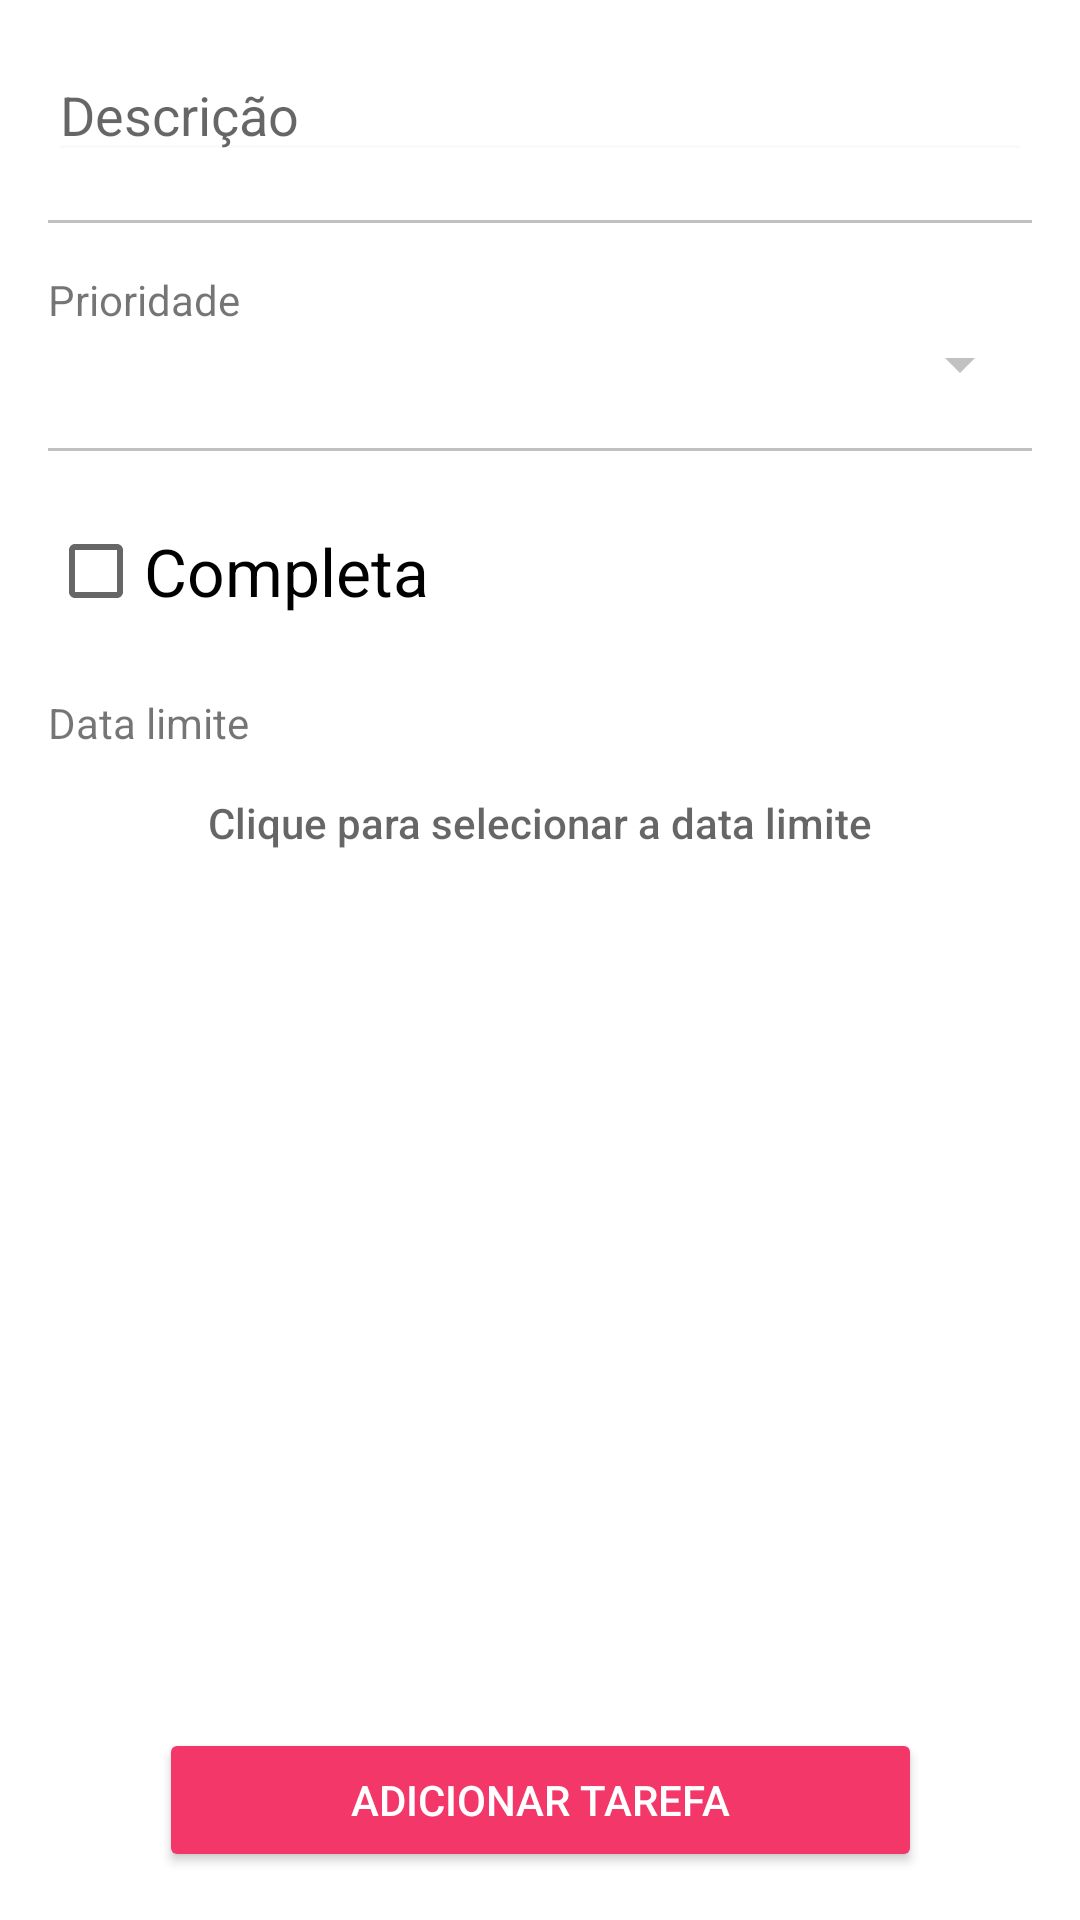

This screen was rendered from an Android layout file. Write that file and the resources it references.
<!-- AndroidManifest.xml: application theme Theme.Tasks -->
<!-- res/layout/activity_task_form.xml -->
<?xml version="1.0" encoding="utf-8"?>
<androidx.constraintlayout.widget.ConstraintLayout xmlns:android="http://schemas.android.com/apk/res/android"
    xmlns:app="http://schemas.android.com/apk/res-auto"
    xmlns:tools="http://schemas.android.com/tools"
    android:layout_width="match_parent"
    android:layout_height="match_parent"
    android:padding="16dp"
    tools:context=".ui.view.TaskFormActivity">

    <EditText
        android:id="@+id/edit_description"
        android:layout_width="0dp"
        android:layout_height="wrap_content"
        android:backgroundTint="#fafafa"
        android:hint="@string/descricao"
        app:layout_constraintEnd_toEndOf="parent"
        app:layout_constraintStart_toStartOf="parent"
        app:layout_constraintTop_toTopOf="parent" />

    <View
        android:id="@+id/view_description"
        style="@style/ViewDividerDefault"
        app:layout_constraintEnd_toEndOf="parent"
        app:layout_constraintStart_toStartOf="parent"
        app:layout_constraintTop_toBottomOf="@+id/edit_description" />

    <TextView
        android:id="@+id/text_priority"
        android:layout_width="0dp"
        android:layout_height="wrap_content"
        android:layout_marginTop="16dp"
        android:text="@string/prioridade"
        app:layout_constraintEnd_toEndOf="parent"
        app:layout_constraintStart_toStartOf="parent"
        app:layout_constraintTop_toBottomOf="@+id/view_description" />

    <Spinner
        android:id="@+id/spinner_priority"
        android:layout_width="0dp"
        android:layout_height="wrap_content"
        android:backgroundTint="#c1c1c1"
        app:layout_constraintEnd_toEndOf="parent"
        app:layout_constraintStart_toStartOf="parent"
        app:layout_constraintTop_toBottomOf="@+id/text_priority" />

    <View
        android:id="@+id/view_complete"
        style="@style/ViewDividerDefault"
        app:layout_constraintEnd_toEndOf="parent"
        app:layout_constraintStart_toStartOf="parent"
        app:layout_constraintTop_toBottomOf="@+id/spinner_priority" />

    <CheckBox
        android:id="@+id/check_complete"
        android:layout_width="0dp"
        android:layout_height="wrap_content"
        android:layout_marginTop="16dp"
        android:text="@string/completa"
        android:textAppearance="?android:attr/textAppearanceLarge"
        app:layout_constraintEnd_toEndOf="parent"
        app:layout_constraintStart_toStartOf="parent"
        app:layout_constraintTop_toBottomOf="@+id/view_complete" />

    <View
        android:id="@+id/view_date"
        android:layout_width="0dp"
        android:layout_height="1dp"
        app:layout_constraintEnd_toEndOf="parent"
        app:layout_constraintStart_toStartOf="parent"
        app:layout_constraintTop_toBottomOf="@+id/check_complete" />

    <TextView
        android:id="@+id/text_date"
        android:layout_width="0dp"
        android:layout_height="wrap_content"
        android:layout_marginTop="16dp"
        android:text="@string/date"
        app:layout_constraintEnd_toEndOf="parent"
        app:layout_constraintStart_toStartOf="@id/button_date"
        app:layout_constraintTop_toBottomOf="@+id/view_date" />

    <Button
        android:id="@+id/button_date"
        android:layout_width="0dp"
        android:layout_height="wrap_content"
        android:background="@android:color/transparent"
        android:gravity="center"
        android:hint="@string/clique_para_selecionar_a_data"
        android:textColor="@color/black"
        app:layout_constraintEnd_toEndOf="parent"
        app:layout_constraintStart_toStartOf="parent"
        app:layout_constraintTop_toBottomOf="@+id/text_date" />

    <Button
        android:id="@+id/button_save"
        style="@style/DefaultButton"
        android:layout_width="wrap_content"
        android:layout_height="wrap_content"
        android:text="@string/adicionar_tarefa"
        app:layout_constraintBottom_toBottomOf="parent"
        app:layout_constraintEnd_toEndOf="parent"
        app:layout_constraintStart_toStartOf="parent" />

</androidx.constraintlayout.widget.ConstraintLayout>
<!-- resources referenced by this layout -->
<resources>
  <color name="black">#FF000000</color>
  <string name="adicionar_tarefa">Adicionar tarefa</string>
  <string name="clique_para_selecionar_a_data">Clique para selecionar a data limite</string>
  <string name="completa">Completa</string>
  <string name="date">Data limite</string>
  
      .setTitle("Tasks")
      .setSubtitle("Desbloqueie seu celular")
      .setDescription("Toque no sensor de impressão digital")
      .setNegativeButtonText("USAR SENHA")
  <string name="descricao">Descrição</string>
  <string name="prioridade">Prioridade</string>
  <style name="DefaultButton">
          <item name="android:backgroundTint">@color/pink</item>
          <item name="android:textColor">@color/white</item>
          <item name="android:paddingTop">8dp</item>
          <item name="android:paddingBottom">8dp</item>
          <item name="android:paddingLeft">64dp</item>
          <item name="android:paddingRight">64dp</item>
      </style>
  <style name="ViewDividerDefault">
          <item name="android:background">@color/grey_500</item>
          <item name="android:layout_width">0dp</item>
          <item name="android:layout_height">1dp</item>
          <item name="android:layout_marginTop">16dp</item>
      </style>
  <style name="Theme.Tasks" parent="Theme.MaterialComponents.DayNight.DarkActionBar">
          
          <item name="colorPrimary">@color/purple_500</item>
          <item name="colorPrimaryVariant">@color/purple_700</item>
          <item name="colorOnPrimary">@color/white</item>
          
          <item name="colorSecondary">@color/teal_200</item>
          <item name="colorSecondaryVariant">@color/teal_700</item>
          <item name="colorOnSecondary">@color/black</item>
          
          <item name="android:statusBarColor" tools:targetApi="l">?attr/colorPrimaryVariant</item>
          
      </style>
  <color name="pink">#f33769</color>
  <color name="white">#FFFFFFFF</color>
  <color name="grey_500">#c1c1c1</color>
  <color name="purple_500">#6462a3</color>
  <color name="purple_700">#3b3a61</color>
  <color name="teal_200">#FF03DAC5</color>
  <color name="teal_700">#FF018786</color>
</resources>
